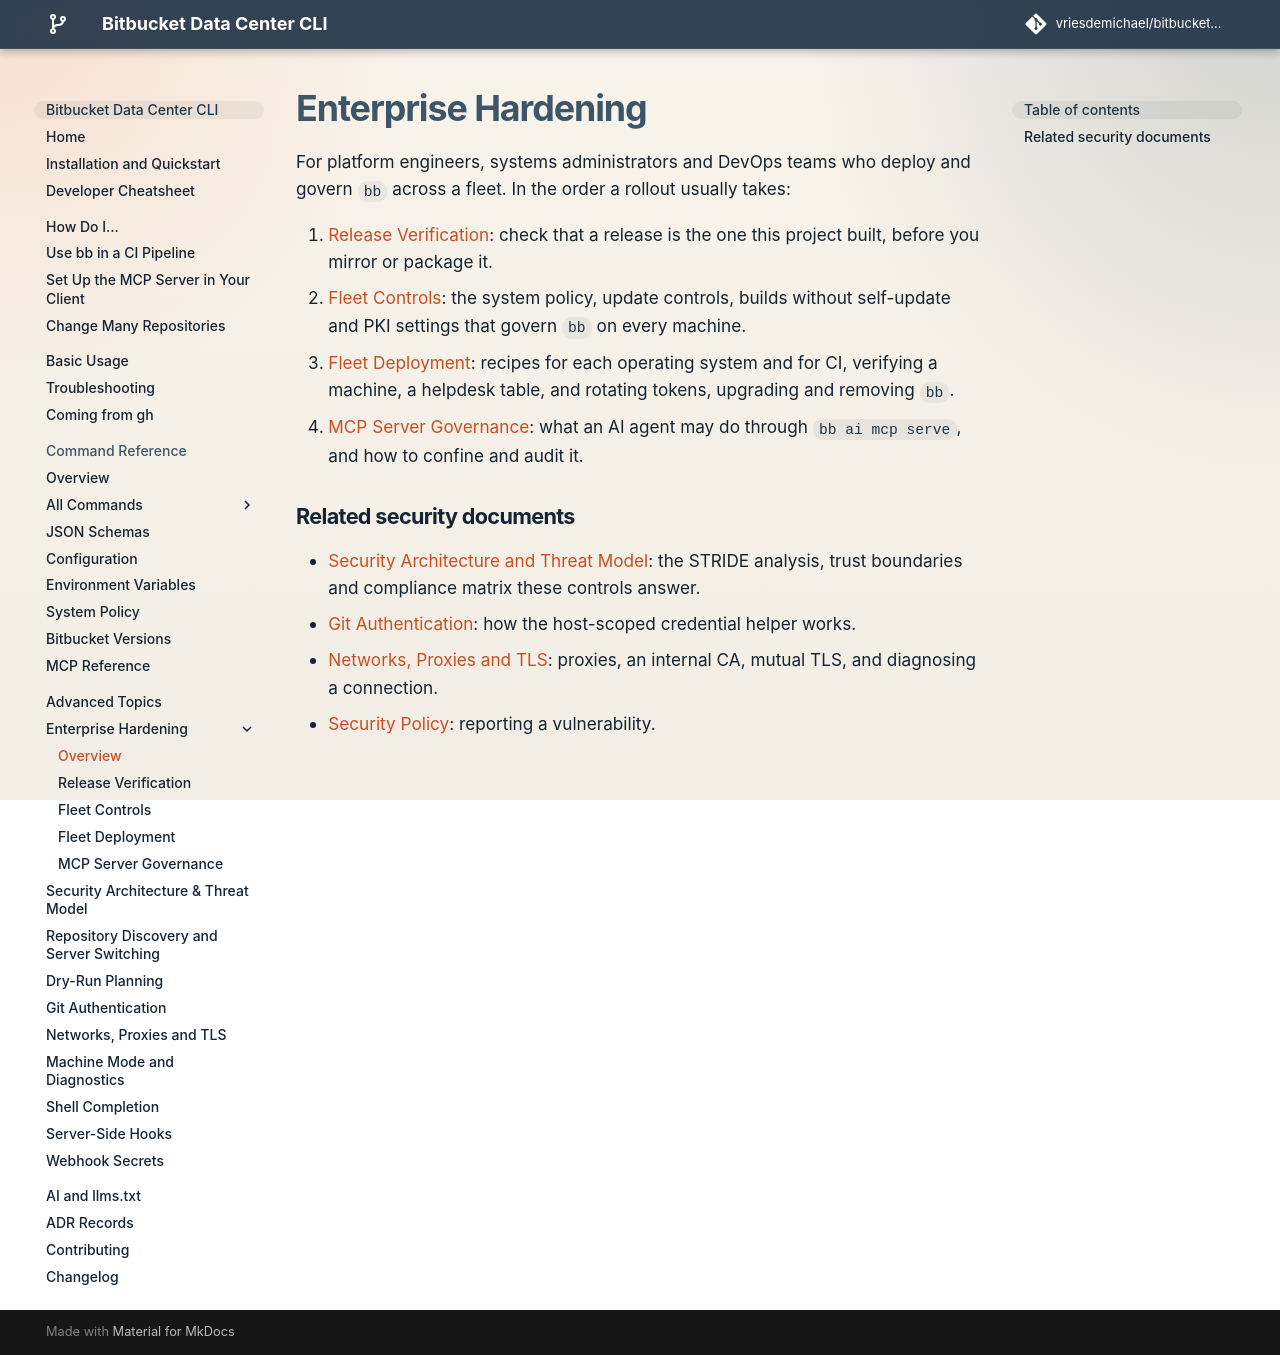

repository: vriesdemichael/bitbucket-data-center-cli · page: v6/advanced/enterprise-hardening/index.html · generator: mkdocs

# Enterprise Hardening

For platform engineers, systems administrators and DevOps teams who deploy and
govern `bb` across a fleet. In the order a rollout usually takes:

1. [Release Verification](release-verification.md): check that a release is the
   one this project built, before you mirror or package it.
2. [Fleet Controls](fleet-controls.md): the system policy, update controls,
   builds without self-update and PKI settings that govern `bb` on every machine.
3. [Fleet Deployment](fleet-deployment.md): recipes for each operating system and
   for CI, verifying a machine, a helpdesk table, and rotating tokens, upgrading
   and removing `bb`.
4. [MCP Server Governance](mcp-governance.md): what an AI agent may do through
   `bb ai mcp serve`, and how to confine and audit it.

## Related security documents

- [Security Architecture and Threat Model](threat-model.md): the STRIDE analysis,
  trust boundaries and compliance matrix these controls answer.
- [Git Authentication](git-authentication.md): how the host-scoped credential
  helper works.
- [Networks, Proxies and TLS](networks-proxies-and-tls.md): proxies, an internal
  CA, mutual TLS, and diagnosing a connection.
- [Security Policy](https://github.com/vriesdemichael/bitbucket-data-center-cli/blob/main/SECURITY.md):
  reporting a vulnerability.
